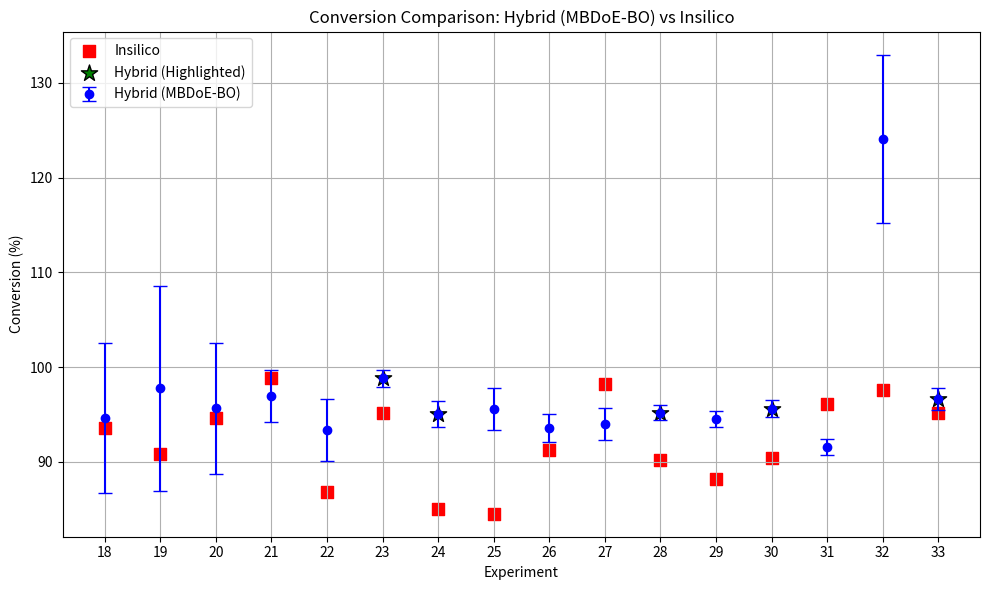

This figure's Python source:
import numpy as np
import matplotlib.pyplot as plt

# Data arrays (experiments 18 to 33)
experiments = np.array([18, 19, 20, 21, 22, 23, 24, 25, 26, 27, 28, 29, 30, 31, 32, 33])

# Hybrid (MBDoE-BO) data: conversion and uncertainty
conv_hybrid = np.array([94.63084238, 97.76526117, 95.64716808, 96.97843953, 93.38910844, 98.83202487,
                          95.07684625, 95.59673162, 93.5759467, 93.99901339, 95.20710531, 94.51343868,
                          95.62751408, 91.59459719, 124.1182278, 96.67011836])
unc_hybrid = np.array([7.921117819, 10.79145855, 6.939475995, 2.752575382, 3.284778859, 0.89133478,
                         1.343870397, 2.249339749, 1.496443782, 1.680708377, 0.791429868, 0.865699359,
                         0.927649376, 0.865610741, 8.877025117, 1.16358073])

# Insilico data: conversion only (no uncertainty)
conv_insilico = np.array([93.63, 90.82, 94.63, 98.82, 86.87, 95.21, 85.02, 84.53, 91.24, 98.20,
                           90.20, 88.25, 90.38, 96.13, 97.55, 95.19])

# Define thresholds for highlighting
highlight_conv_min = 95.0
highlight_conv_max = 100.0  # strictly greater than 95 and less than 100
highlight_uncert_max = 1.5  # uncertainty must be <= 1.5%

# Create the plot
plt.figure(figsize=(10, 6))

# Plot Hybrid conversion with error bars (no jitter added)
plt.errorbar(experiments, conv_hybrid, yerr=unc_hybrid, fmt='o', capsize=5, 
             label='Hybrid (MBDoE-BO)', color='blue')

# Plot Insilico conversion as markers (no error bars)
plt.scatter(experiments, conv_insilico, marker='s', s=80, label='Insilico', color='red')

# Identify Hybrid points that meet the highlighting criteria:
# conversion greater than 95% but less than 100% and uncertainty <= 1.5%
highlight_idx = np.where((conv_hybrid > highlight_conv_min) & 
                         (conv_hybrid < highlight_conv_max) & 
                         (unc_hybrid <= highlight_uncert_max))[0]

# Plot highlighted points with a distinct marker (e.g., star) and edge color
plt.scatter(experiments[highlight_idx], conv_hybrid[highlight_idx], 
            marker='*', s=150, color='green', edgecolors='black', 
            label='Hybrid (Highlighted)')

# Set labels and title
plt.xlabel('Experiment')
plt.ylabel('Conversion (%)')
plt.title('Conversion Comparison: Hybrid (MBDoE-BO) vs Insilico')
plt.xticks(np.arange(18, 34, 1))
plt.legend()
plt.grid(True)
plt.tight_layout()
plt.show()
